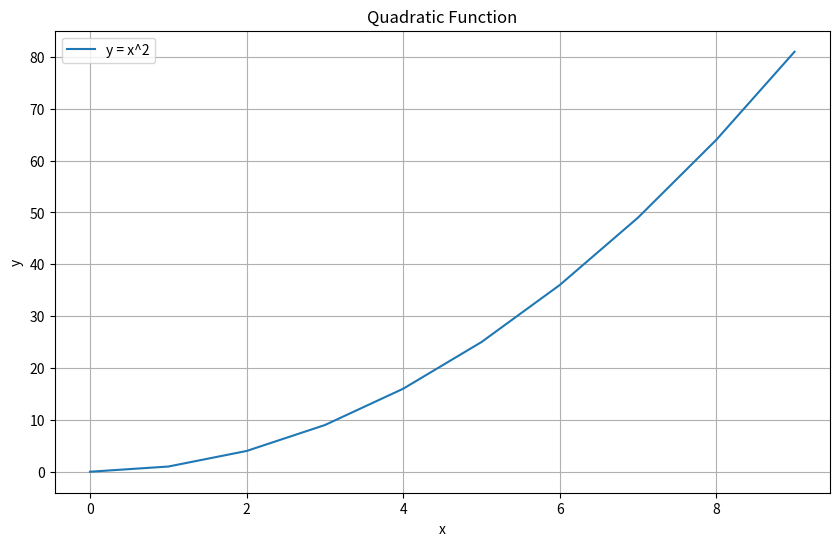

The matplotlib source for this figure:
# Executed at: 20250913_212412
# Work directory: ./test_workdir2
#==================================================

import matplotlib.pyplot as plt

# Generate some data
x = list(range(10))
y = [i**2 for i in x]

# Plot
plt.figure(figsize=(10, 6))
plt.plot(x, y, label='y = x^2')
plt.title('Quadratic Function')
plt.xlabel('x')
plt.ylabel('y')
plt.legend()
plt.grid(True)
plt.savefig('quadratic_plot.png')

print("Generated quadratic plot and saved as quadratic_plot.png")